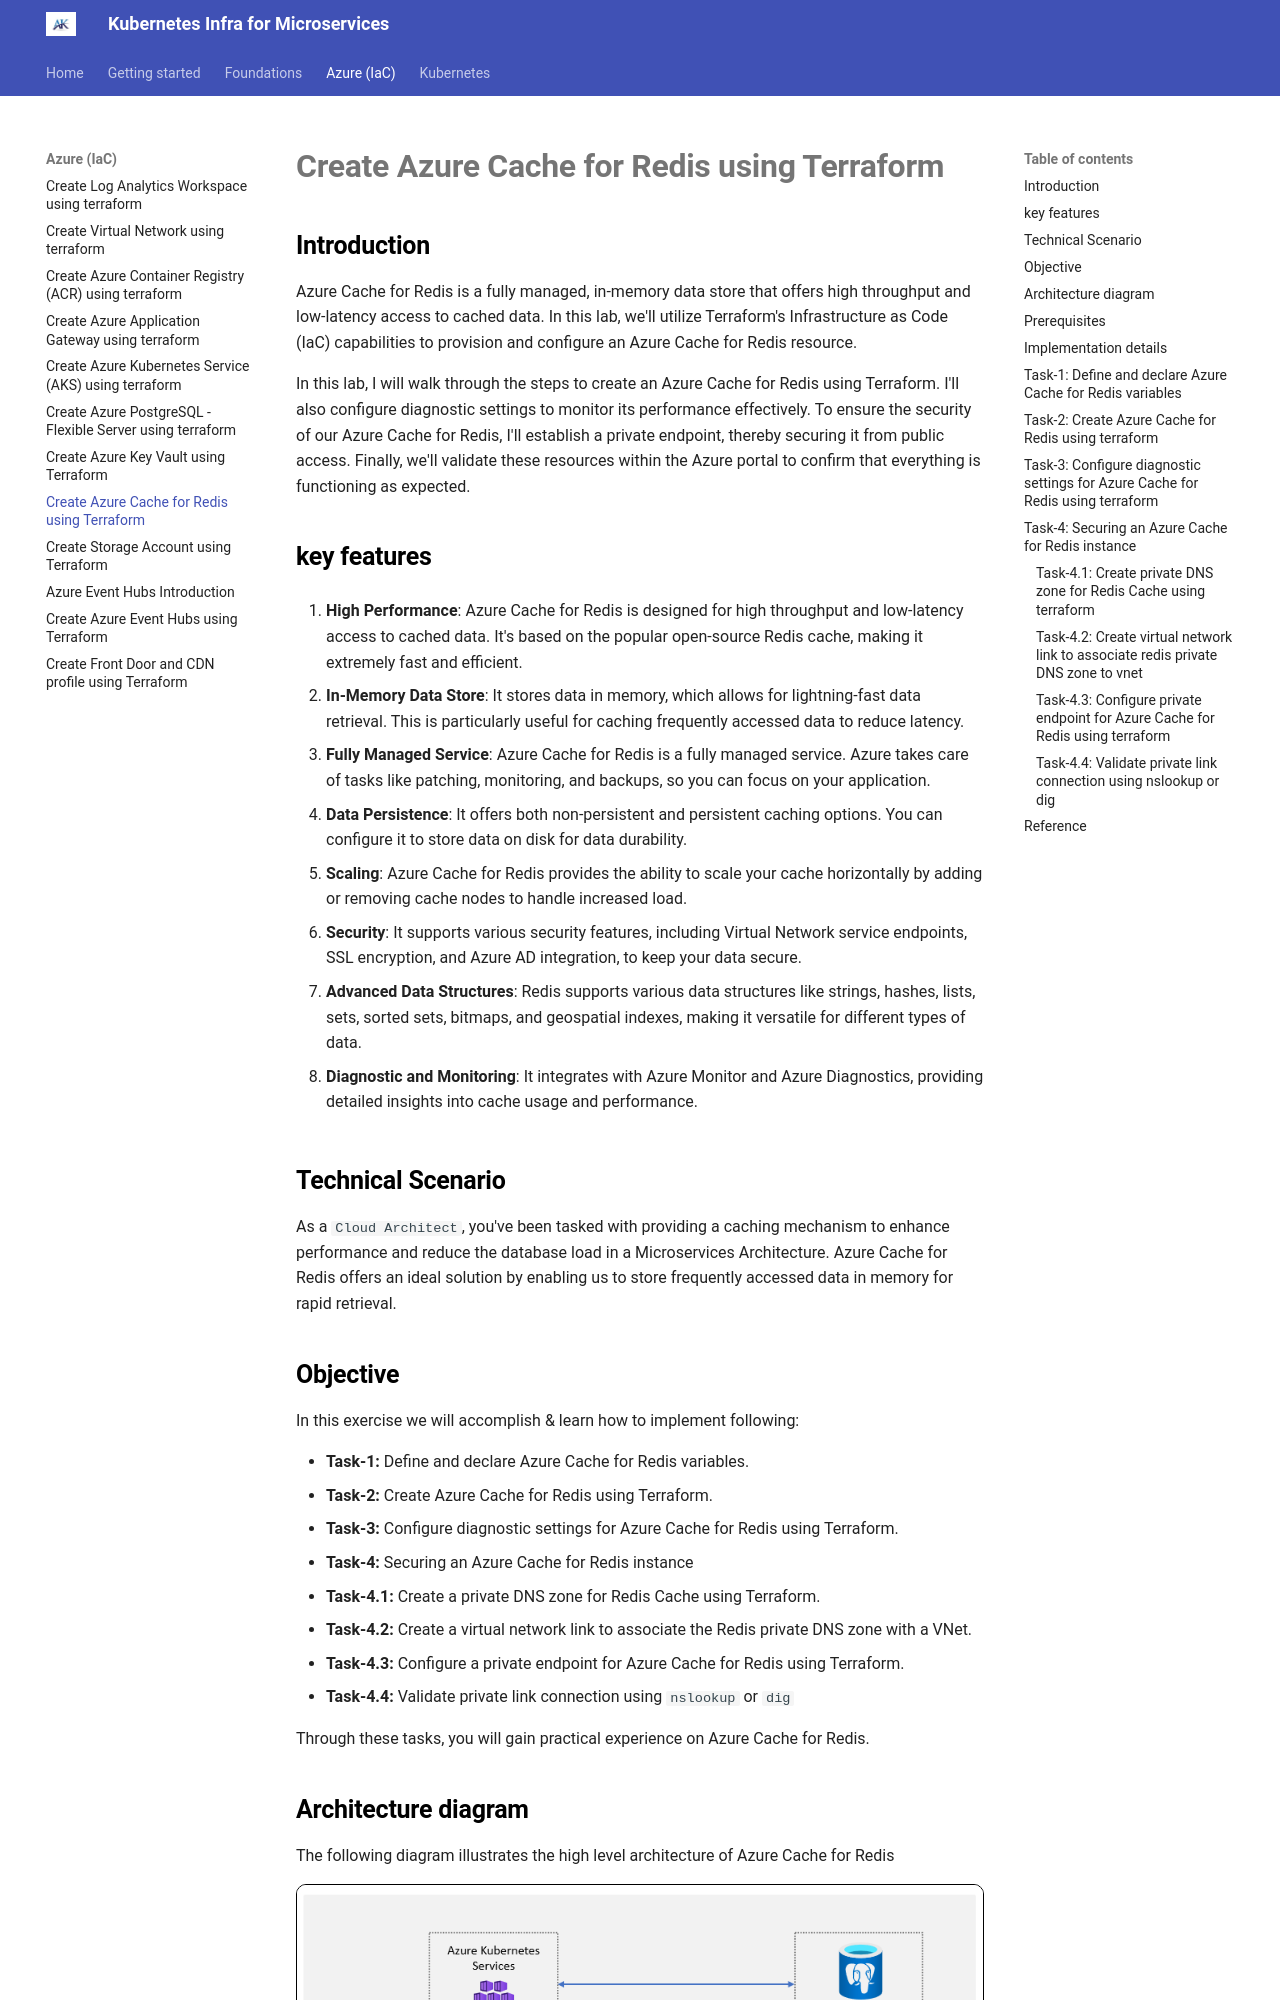

repository: akeesari/kubernetes · page: azure/14-redis-cache/index.html · generator: mkdocs

## Introduction

Azure Cache for Redis is a fully managed, in-memory data store that offers high throughput and low-latency access to cached data. In this lab, we'll utilize Terraform's Infrastructure as Code (IaC) capabilities to provision and configure an Azure Cache for Redis resource.

In this lab, I will walk through the steps to create an Azure Cache for Redis using Terraform. I'll also configure diagnostic settings to monitor its performance effectively. To ensure the security of our Azure Cache for Redis, I'll establish a private endpoint, thereby securing it from public access. Finally, we'll validate these resources within the Azure portal to confirm that everything is functioning as expected.


## key features

1. **High Performance**: Azure Cache for Redis is designed for high throughput and low-latency access to cached data. It's based on the popular open-source Redis cache, making it extremely fast and efficient.

2. **In-Memory Data Store**: It stores data in memory, which allows for lightning-fast data retrieval. This is particularly useful for caching frequently accessed data to reduce latency.

3. **Fully Managed Service**: Azure Cache for Redis is a fully managed service. Azure takes care of tasks like patching, monitoring, and backups, so you can focus on your application.

4. **Data Persistence**: It offers both non-persistent and persistent caching options. You can configure it to store data on disk for data durability.

5. **Scaling**: Azure Cache for Redis provides the ability to scale your cache horizontally by adding or removing cache nodes to handle increased load.

6. **Security**: It supports various security features, including Virtual Network service endpoints, SSL encryption, and Azure AD integration, to keep your data secure.

7. **Advanced Data Structures**: Redis supports various data structures like strings, hashes, lists, sets, sorted sets, bitmaps, and geospatial indexes, making it versatile for different types of data.

8. **Diagnostic and Monitoring**: It integrates with Azure Monitor and Azure Diagnostics, providing detailed insights into cache usage and performance.


## Technical Scenario

As a `Cloud Architect`, you've been tasked with providing a caching mechanism to enhance performance and reduce the database load in a Microservices Architecture. Azure Cache for Redis offers an ideal solution by enabling us to store frequently accessed data in memory for rapid retrieval.
